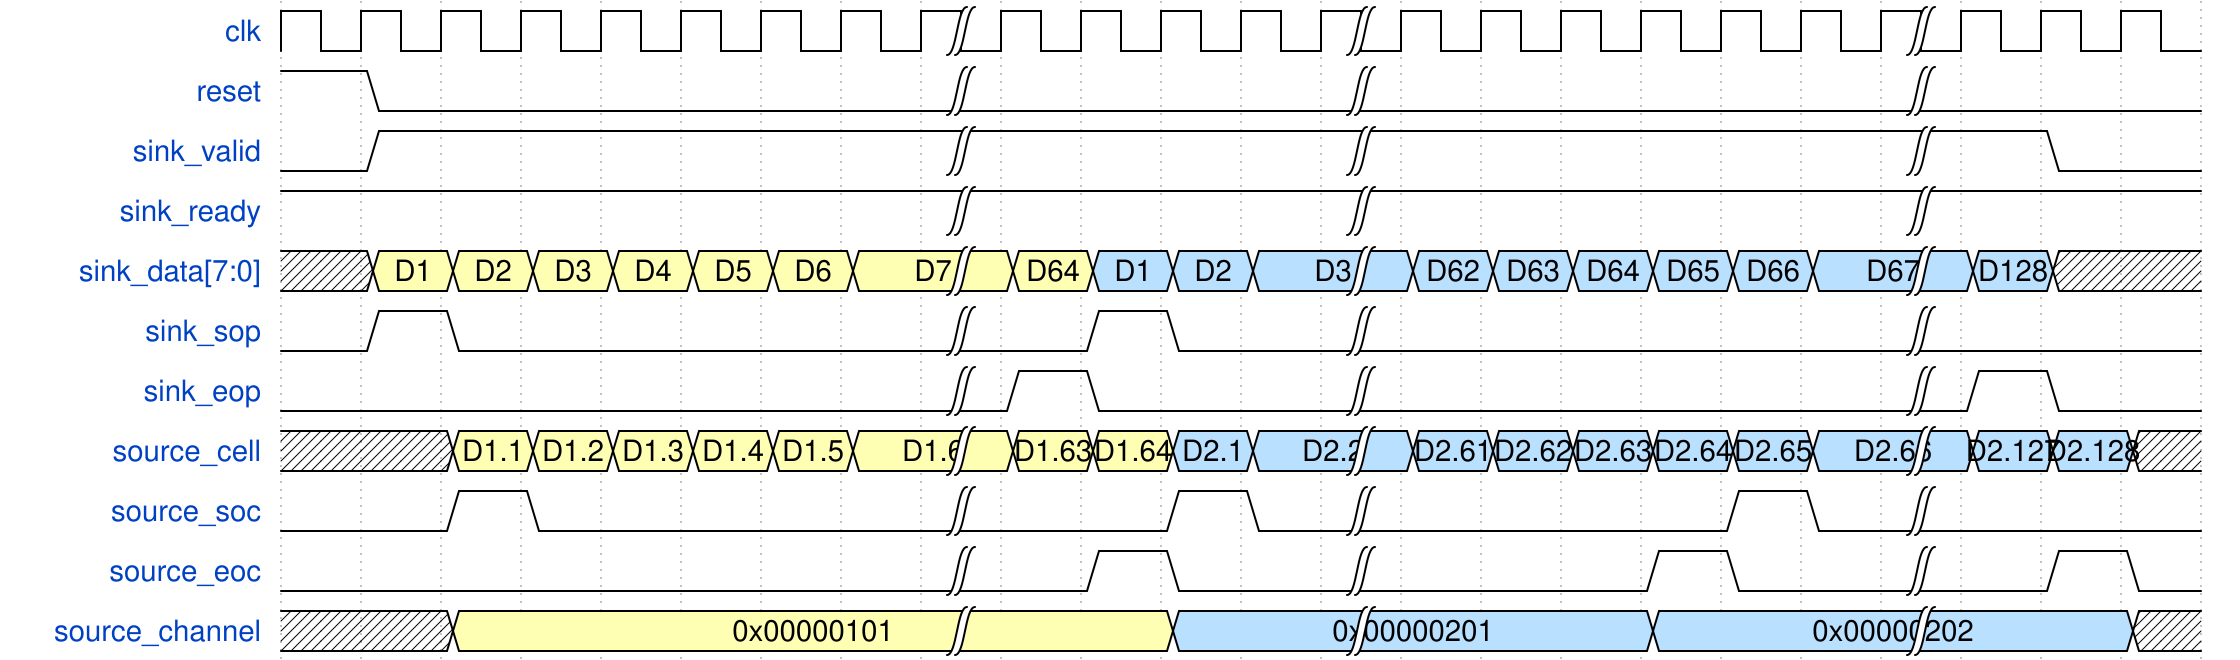

The timing diagram above was drawn with WaveDrom. Write its source.

{
  "signal": [
    { "name": "clk", "wave": "p.......|....|......|..." },
    { "name": "reset", "wave": "10......|....|......|..." },
    { "name": "sink_valid", "wave": "01......|....|......|.0."},
    { "name": "sink_ready", "wave": "1.......|....|......|..." },
     { "name": "sink_data[7:0]", "wave": "x3333333|3555|555555|5x.", "data": ["D1","D2","D3","D4","D5","D6","D7","D64","D1","D2","D3","D62","D63","D64","D65","D66","D67","D128"] },
    { "name": "sink_sop", "wave": "010.....|.10.|......|..." },
    { "name": "sink_eop", "wave": "0.......|10..|......|10." },
    { "name": "source_cell", "wave": "x.333333|3355|555555|55x", 
     "data": ["D1.1","D1.2","D1.3","D1.4","D1.5","D1.6","D1.63","D1.64","D2.1","D2.2","D2.61","D2.62","D2.63","D2.64","D2.65","D2.66","D2.127","D2.128"] },
    { "name": "source_soc", "wave": "0.10....|..10|....10|..." },
    { "name": "source_eoc", "wave": "0.......|.10.|...10.|.10" },
    { "name": "source_channel", "wave": "x.3.....|..5.|...5..|..x", "data": ["0x00000101", "0x00000201", "0x00000202"] }
  ],
  "config": { "hscale": 1. }
}